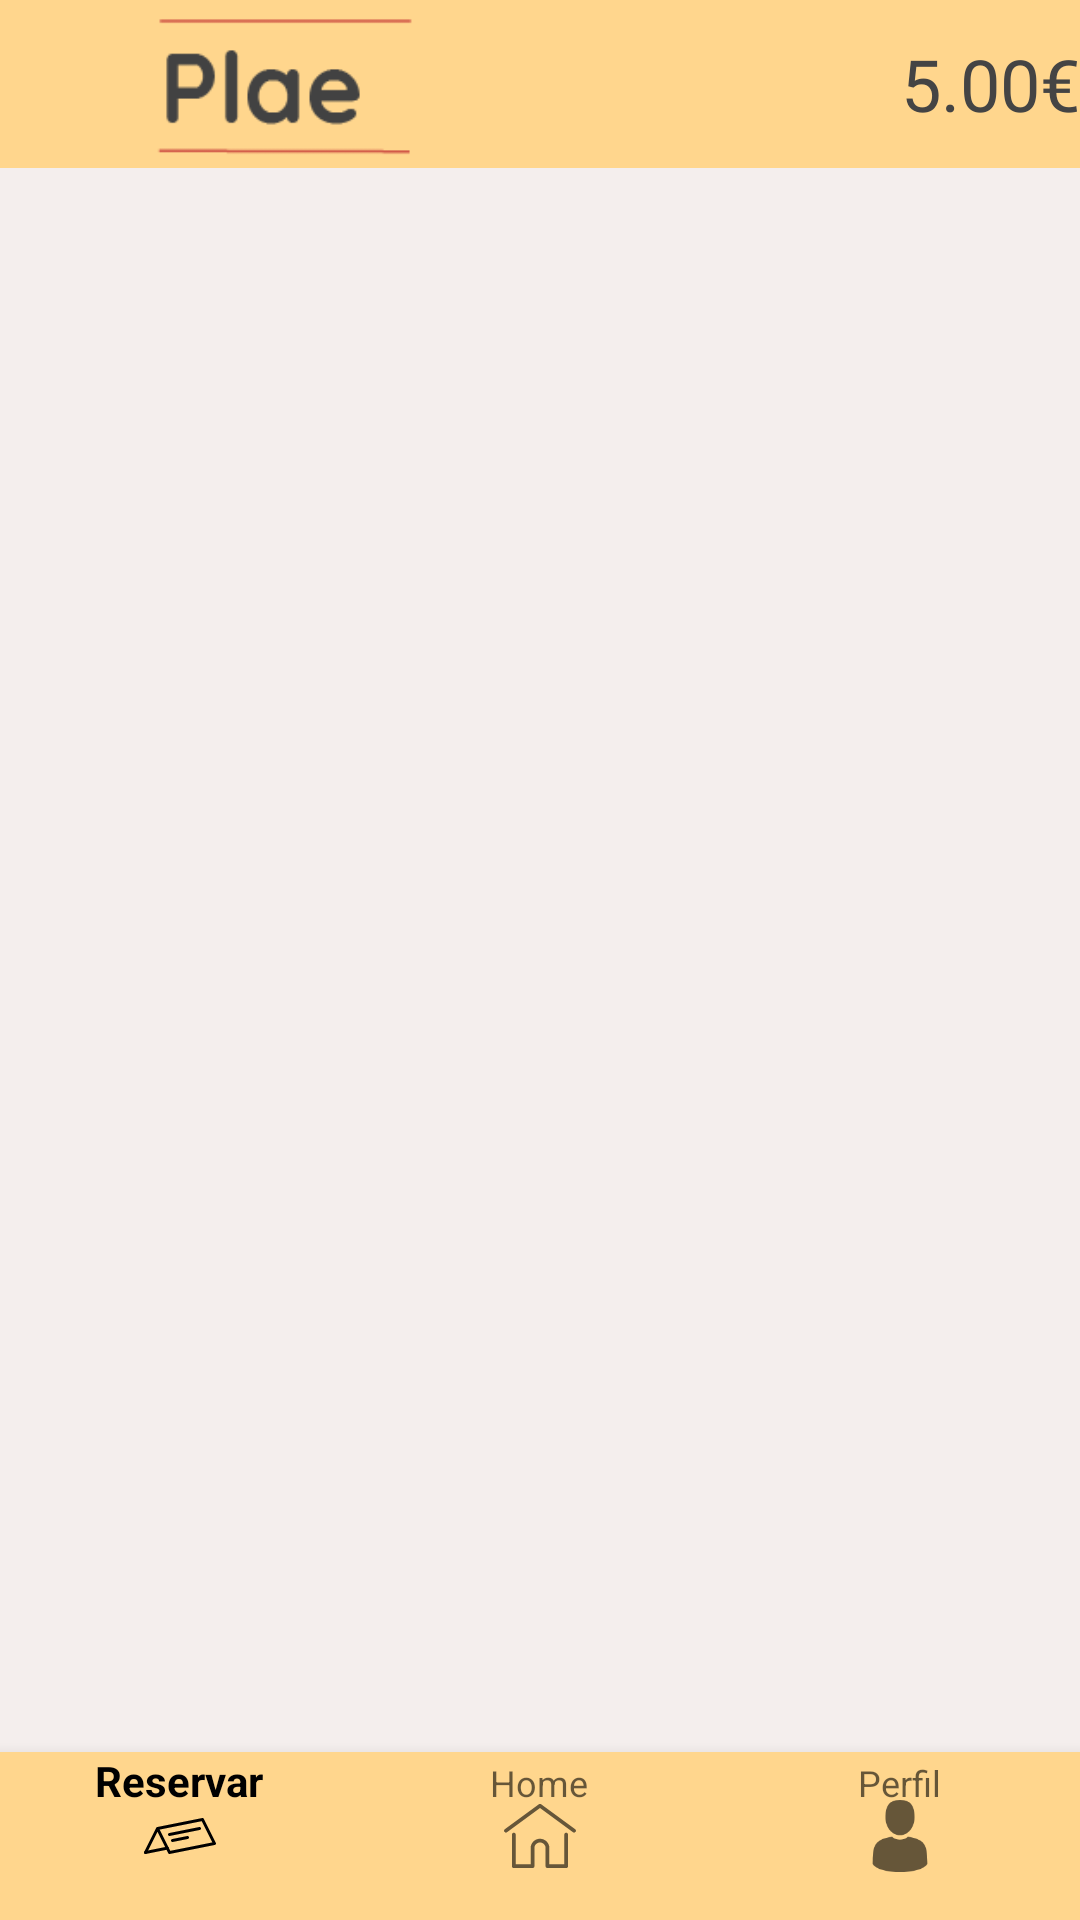

Android layout source for this screen:
<!-- AndroidManifest.xml: application theme AppTheme -->
<!-- res/layout/activity_main__user.xml -->
<?xml version="1.0" encoding="utf-8"?>
<android.support.constraint.ConstraintLayout xmlns:android="http://schemas.android.com/apk/res/android"
    xmlns:app="http://schemas.android.com/apk/res-auto"
    xmlns:tools="http://schemas.android.com/tools"
    android:layout_width="match_parent"
    android:layout_height="match_parent"
    android:background="@color/colorBackground"
    tools:context=".Main_User">

    <android.support.design.widget.BottomNavigationView
        android:id="@+id/bottomNavigation"
        android:layout_width="match_parent"
        android:layout_height="wrap_content"
        android:layout_alignParentBottom="true"
        android:background="@color/colorBar"
        android:fontFamily="@font/quicksand_medium"
        android:theme="@style/BottomNavigationTheme"
        app:layout_constraintBottom_toBottomOf="parent"
        app:layout_constraintStart_toStartOf="parent"
        app:menu="@menu/bottom_menu">

    </android.support.design.widget.BottomNavigationView>

    <android.support.v7.widget.Toolbar
        android:id="@+id/toolbar"
        android:layout_width="match_parent"
        android:layout_height="wrap_content"
        android:background="@color/colorBar"
        android:minHeight="?attr/actionBarSize"
        tools:ignore="MissingConstraints"
        tools:layout_editor_absoluteX="132dp"
        tools:layout_editor_absoluteY="0dp">

        <ImageView
            android:layout_width="wrap_content"
            android:layout_height="50dp"
            app:srcCompat="@drawable/logo_icon"
            tools:layout_editor_absoluteX="16dp"
            tools:layout_editor_absoluteY="28dp"
            android:contentDescription="@string/lll" />


        <TextView
            android:id="@+id/balence"
            android:layout_width="wrap_content"
            android:layout_height="wrap_content"
            android:layout_gravity="right"
            android:background="@color/colorBar"
            android:fontFamily="@font/quicksand_medium"
            android:text="@string/_5_00"
            android:textColor="@color/colorLetters"
            android:textSize="24sp"
            tools:layout_editor_absoluteX="16dp"
            tools:layout_editor_absoluteY="16dp" />
    </android.support.v7.widget.Toolbar>

    <android.support.v7.widget.RecyclerView
        android:id="@+id/user_games"
        android:layout_width="match_parent"
        android:layout_height="wrap_content"
        android:paddingBottom="100dp"
        app:layout_constraintStart_toStartOf="parent"
        app:layout_constraintTop_toBottomOf="@+id/toolbar">

    </android.support.v7.widget.RecyclerView>

</android.support.constraint.ConstraintLayout>
<!-- resources referenced by this layout -->
<resources>
  <color name="colorBackground">#f4eeed</color>
  <color name="colorBar">#ffd68d</color>
  <color name="colorLetters">#444444</color>
  <!-- drawable logo_icon: png bitmap (drawable, 1659 bytes) -->
  <string name="_5_00">5.00€</string>
  <string name="lll">lll</string>
  <style name="BottomNavigationTheme" parent="Widget.Design.BottomNavigationView">
          <item name="colorPrimary">#000000</item>
          <item name="font">@font/quicksand</item>
      </style>
  <style name="AppTheme" parent="Theme.AppCompat.Light.NoActionBar">
          
          <item name="colorPrimary">@color/colorPrimary</item>
          <item name="colorPrimaryDark">@color/colorPrimaryDark</item>
          <item name="colorAccent">@color/colorAccent</item>
      </style>
  <color name="colorPrimary">#3F51B5</color>
  <color name="colorPrimaryDark">#303F9F</color>
  <color name="colorAccent">#FF4081</color>
</resources>
